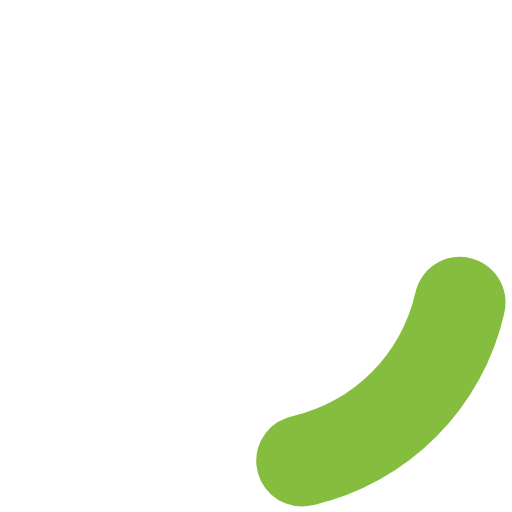
t = 0.00 s
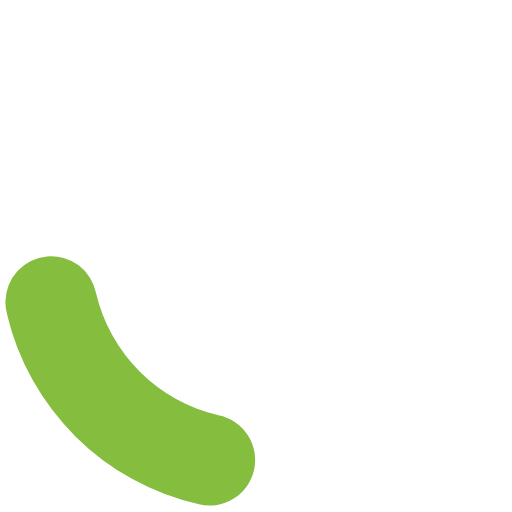
t = 0.20 s
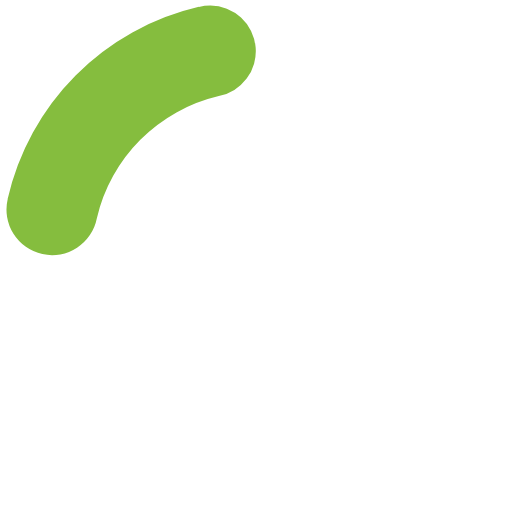
t = 0.40 s
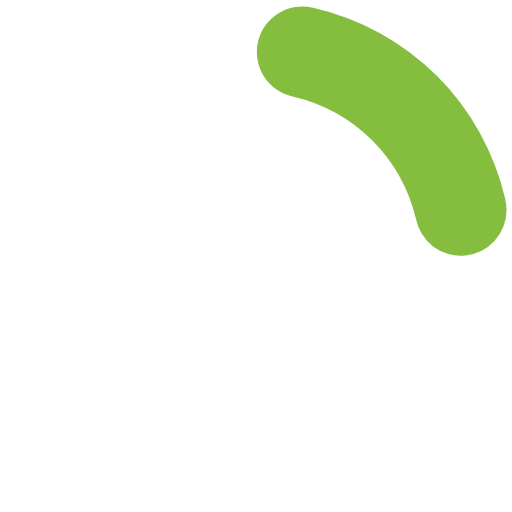
t = 0.60 s

The animated SVG that drew these frames (rendered in a browser with its animation timeline set to each time). Animation: 1 SMIL element (animateTransform=1); one cycle of 0.80 s, repeats indefinitely.

<?xml version="1.0" encoding="UTF-8" standalone="no"?><svg xmlns:svg="http://www.w3.org/2000/svg" xmlns="http://www.w3.org/2000/svg" xmlns:xlink="http://www.w3.org/1999/xlink" version="1.0" width="64px" height="64px" viewBox="0 0 128 128" xml:space="preserve"><g><path d="M75.4 126.63a11.43 11.43 0 0 1-2.1-22.65 40.9 40.9 0 0 0 30.5-30.6 11.4 11.4 0 1 1 22.27 4.87h.02a63.77 63.77 0 0 1-47.8 48.05v-.02a11.38 11.38 0 0 1-2.93.37z" fill="#85bd3e" fill-opacity="1"/><animateTransform attributeName="transform" type="rotate" from="0 64 64" to="360 64 64" dur="800ms" repeatCount="indefinite"></animateTransform></g></svg>